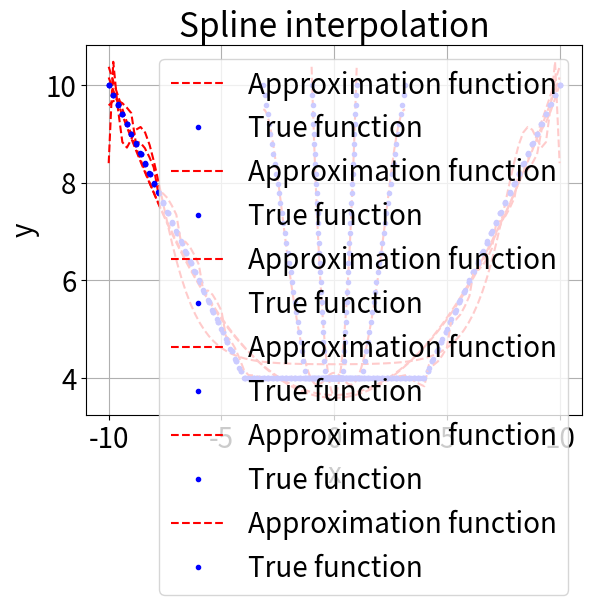

Here is the Python script that generated this plot:
#!/usr/bin/env python
import numpy as np
from scipy import integrate
import matplotlib
import matplotlib.pyplot as plt
from math import pi
from typing import Callable, List


def scalar_product_int(f1: Callable[[float], float], f2: Callable[[float], float], 
    a: float, b: float) -> float:
    """
    :param f1: first function
    :param f2: second function
    :param a: left endpoint of the integration interval
    :param b: right endpoint of the integration interval
    :return: scalar product of f1 and f2 in L2 on [a, b]
    """
    return integrate.quad(lambda x: f1(x) * f2(x), a, b)[0]


def root_mean_square_approximation(n: int, a0: float, b0: float, 
    f: Callable[[float], float], phi: Callable[[int, float], float], 
    plot: bool) -> Callable[[float], float]:
    """
    :param n: "degree" of approximation polynomial
    :param a0: left endpoint of approximation interval
    :param b0: right endpoint of approvimation interval
    :param f: function to approximate
    :param phi: system of functions which are used in approximation
    :param plot: whether to plot the true and approximation functions
    :return: approximation function
    """
    b = np.array([
        scalar_product_int(f, lambda x: phi(i, x), a0, b0)
        for i in range(n)
    ])

    a = np.array([
        [
            scalar_product_int(
                lambda x: phi(i, x),
                lambda x: phi(j, x),
                a0, b0
            )
            for j in range(n)
        ]
        for i in range(n)
    ])

    c = np.linalg.solve(a, b)

    def f_sol(x):
        return np.dot(c, np.array([phi(k, x) for k in range(n)]))

    if plot:
        x = np.linspace(a0, b0, 100)

        plt.plot(x, f_sol(x), 'r--', label='Approximation function')
        plt.plot(x, f(x), 'b.', label='True function')
        plt.xlabel('x')
        plt.ylabel('y')
        plt.legend()
        plt.grid(True)
        plt.get_current_fig_manager().full_screen_toggle() 
        plt.show()

    return f_sol


def root_mean_square_approximation_polinomial(n: int, a0: float, b0: float, 
    f: Callable[[float], float], plot: bool) -> Callable[[float], float]:
    """
    :param n: "degree" of approximation polynomial
    :param a0: left endpoint of approximation interval
    :param b0: right endpoint of approvimation interval
    :param f: function to approximate
    :param plot: whether to plot the true and approximation functions
    :return: approximation function
    """
    def phi(i: int, x: float) -> float:
        return x**i

    if plot:
        plt.title("Polynomial approximation")

    f_sol = root_mean_square_approximation(n + 1, a0, b0, f, phi, plot)

    print(f'Polynomial approximation error = '
        f'{integrate.quad(lambda x: (f_sol(x) - f(x))**2, a0, b0)[0]}')

    return f_sol


def rescale_function(old_a: float, old_b: float, f: Callable[[float], float], 
    new_a: float, new_b: float) -> Callable[[float], float]:
    """
    :param old_a: old leftpoint of rescaling interval
    :param old_b: right leftpoint of rescaling interval
    :param f: function to rescale
    :param new_a: old leftpoint of rescaled interval
    :param new_b: right leftpoint of rescaled interval
    :return: rescaled function
    """
    return lambda x: f((old_b - old_a) / (new_b - new_a) * (x - new_a) + old_a)


def root_mean_square_approximation_trigonometric(n: int, a0: float, b0: float, 
    f: Callable[[float], float], plot: bool) -> Callable[[float], float]:
    """
    :param n: "degree" of approximation polynomial
    :param a0: left endpoint of approximation interval
    :param b0: right endpoint of approvimation interval
    :param f: function to approximate
    :param plot: whether to plot the true and approximation functions
    :return: approximation function
    """
    a0, b0, f = -pi, pi, rescale_function(a0, b0, f, -pi, pi)

    def phi(i: int, x: float) -> float:
        return (np.sin if (i & 1) else np.cos)(((i + 1) >> 1) * x)

    if plot:
        plt.title("Trigonometric approximation")

    f_sol = root_mean_square_approximation((n << 1) + 1, a0, b0, f, phi, plot)

    print(f'Trigonometric approximation error = '
        f'{integrate.quad(lambda x: (f_sol(x) - f(x))**2, a0, b0)[0]}')

    return f_sol


def root_mean_square_approximation_exponent(n: int, a0: float, b0: float, 
    f: Callable[[float], float], plot: bool) -> Callable[[float], float]:
    """
    :param n: "degree" of approximation polynomial
    :param a0: left endpoint of approximation interval
    :param b0: right endpoint of approvimation interval
    :param f: function to approximate
    :param plot: whether to plot the true and approximation functions
    :return: approximation function
    """
    def phi(i: int, x: float) -> float:
        return np.exp((((i if (i & 1) else -i) + 1) >> 1) * x)

    if plot:
        plt.title("Exponential approximation")

    f_sol = root_mean_square_approximation((n << 1) + 1, a0, b0, f, phi, plot)

    print(f'Exponential approximation error = '
        f'{integrate.quad(lambda x: (f_sol(x) - f(x))**2, a0, b0)[0]}')

    return f_sol


def root_mean_square_approximation_chebyshev(n: int, a0: float, b0: float, 
    f: Callable[[float], float], plot: bool) -> Callable[[float], float]:
    """
    :param n: "degree" of approximation polynomial
    :param a0: left endpoint of approximation interval
    :param b0: right endpoint of approvimation interval
    :param f: function to approximate
    :param plot: whether to plot the true and approximation functions
    :return: approximation function
    """
    a0, b0, f = -1, 1, rescale_function(a0, b0, f, -1, 1)

    def phi(i: int, x: float) -> float:
        return np.cos(i * np.arccos(x))

    if plot:
        plt.title("Chebyshev approximation")

    f_sol = root_mean_square_approximation(n + 1, a0, b0, f, phi, plot)

    print(f'Chebyshev approximation error = '
        f'{integrate.quad(lambda x: (f_sol(x) - f(x))**2, a0, b0)[0]}')

    return f_sol


def scalar_product_discrete(f1: Callable[[float], float], f2: Callable[[float], float], 
    x: List[float]) -> float:
    """
    :param f1: first function
    :param f2: second function
    :param x: list of nodes
    :return: scalar product of f1 and f2 over x
    """
    return np.dot(list(map(f1, x)), list(map(f2, x))) / len(x)


def root_mean_square_approximation_polinomial_discrete(m: int, a0: float, 
    b0: float) -> Callable[[float], float]:
    x = np.linspace(a0, b0, m + 1)
    
    cost = [np.inf for _ in range(10)]
    for n in range(1, 10):
        b = np.array([
            scalar_product_discrete(f, lambda x: x**i, x)
        for i in range(n + 1)])

        a = np.array([[
            scalar_product_discrete( 
                lambda x: x**j, 
                lambda x: x**i,
                x) for j in range(n + 1)
        ] for i in range(n + 1)])

        c = np.linalg.solve(a, b)

        def f_sol(x):
            s = 0
            x_pow = 1
            for k in range(n + 1):
                s += c[k] * x_pow
                x_pow *= x
            return s

        def diff(x): 
            return f(x) - f_sol(x)

        cost[n] = scalar_product_discrete(diff, diff, x) / (m - n)

        print(f'n = {n}, cost = {cost[n]}')

    # true value of n
    n = 2  # cost.index(min(cost))

    b = np.array([
        scalar_product_discrete(f, lambda x: x**i, x)
    for i in range(n + 1)])

    a = np.array([[
        scalar_product_discrete(
            lambda x: x**j, 
            lambda x: x**i, 
            x) for j in range(n + 1)
    ] for i in range(n + 1)])

    c = np.linalg.solve(a, b)

    def f_sol(x):
        s = 0
        x_pow = 1
        for k in range(n + 1):
            s += c[k] * x_pow
            x_pow *= x
        return s

    def diff(x):
        return f(x) - f_sol(x)

    x = np.linspace(a0, b0, 100)
    
    plt.plot(x, f_sol(x), 'r--', label='Approximation function')
    plt.plot(x, f(x), 'b.', label='True function')
    plt.xlabel('x')
    plt.ylabel('y')
    plt.title("Polynomial discrete interpolation")
    plt.legend()
    plt.grid(True)
    plt.get_current_fig_manager().full_screen_toggle() 
    plt.show()

    return f_sol


def spline_interpolation(n: int, a0: float, b0: float) -> None:
    x = np.linspace(a0, b0, n + 1)
    h = x[1:] - x[:-1]

    a = np.zeros((n + 1, n + 1))
    b = np.zeros(n + 1)
    for i in range(n+1):
        if i == 0:
            a[i, i] = 1
        elif i == n:
            a[i, i] = 1
        else:
            a[i, i - 1] = h[i - 1] / 6
            a[i, i] = (h[i - 1] + h[i]) / 3
            a[i, i + 1] = h[i]/6
            b[i] = (f(x[i + 1]) - f(x[i])) / h[i] + (f(x[i]) - f(x[i - 1])) / h[i - 1]

    m = np.linalg.solve(a, b)

    def f_sol(x0):
        for i in range(1, n + 1):
            if x[i] >= x0 >= x[i - 1]:
                return m[i - 1] * ((x[i] - x0)**3) / (6 * h[i - 1]) + \
                    m[i] * ((x[i] - x0)**3) / (6 * h[i - 1]) + \
                    (f(x[i - 1]) - m[i - 1] * (h[i - 1]**2) / 6) * (x[i] - x0) / h[i - 1] + \
                    (f(x[i]) - m[i] * (h[i - 1]**2) / 6) * (x0 - x[i - 1]) / h[i - 1]

    x1 = np.linspace(a0, b0, 100 + 1)
    y = [f_sol(xi) for xi in x1]

    plt.plot(x1, y, 'r--', label='Approximation function')
    plt.plot(x1, f(x1), 'b.', label='True function')
    plt.xlabel('x')
    plt.ylabel('y')
    plt.title("Spline interpolation")
    plt.grid(True)
    plt.legend()
    plt.get_current_fig_manager().full_screen_toggle() 
    plt.show()


n, m, a0, b0 = 4, 20, -10, 10


def f(x: float) -> float:
    return (abs(x + 4) + abs(x - 4)) / 2


matplotlib.rcParams.update({'font.size': 20})

root_mean_square_approximation_polinomial(n, a0, b0, f, True)

root_mean_square_approximation_exponent(n, a0, b0, f, True)

root_mean_square_approximation_trigonometric(n, a0, b0, f, True)

root_mean_square_approximation_chebyshev(n, a0, b0, f, True)

root_mean_square_approximation_polinomial_discrete(m, a0, b0)

spline_interpolation(m, a0, b0)
